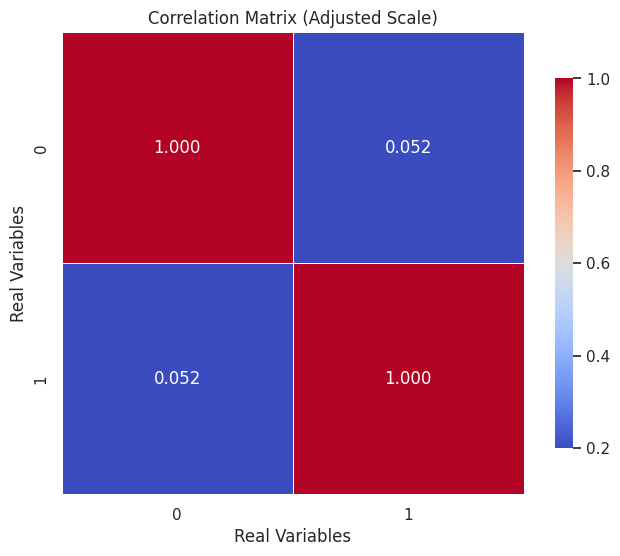

Source code (Python):
import numpy as np
import pandas as pd
import seaborn as sns
import matplotlib.pyplot as plt
from typing import List

def generate_formatted_heatmap() -> None:
    """
    Gera e exporta um heatmap com escala de cores ajustada e sem mascaramento.

    Returns
    -------
    None
    """
    
    data: np.ndarray = np.array([
        [1.0, 0.052],
        [0.052, 1.0]
    ])
    
    labels: List[str] = ['0', '1']
    df_corr: pd.DataFrame = pd.DataFrame(data, index=labels, columns=labels)

    plt.figure(figsize=(8, 6))
    sns.set_theme(style="white")
    
    heatmap = sns.heatmap(
        df_corr,
        annot=True,
        cmap='coolwarm',
        fmt=".3f",
        vmin=0.2,
        vmax=1.0,
        linewidths=0.5,
        square=True,
        cbar_kws={
            "ticks": [0.2, 0.4, 0.6, 0.8, 1.0],
            "shrink": 0.8
        }
    )

    plt.title("Correlation Matrix (Adjusted Scale)")
    plt.xlabel("Real Variables")
    plt.ylabel("Real Variables")
    
    plt.savefig('adjusted_heatmap.png', dpi=300, bbox_inches='tight')
    plt.close()

if __name__ == "__main__":
    generate_formatted_heatmap()
